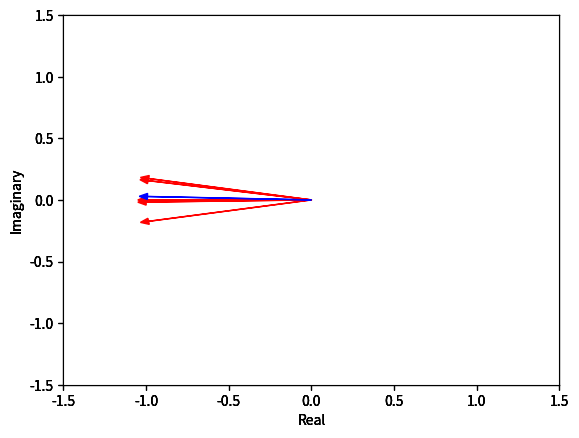

This chart was generated by the following Python code:
#!/usr/bin/env python

import math
import cmath
import matplotlib.pyplot as plt

tau = 2 * math.pi
base = math.e ** (1j * tau / 360)

def average(readings):
	total = 0
	ax = plt.axes()
	for r in readings:
		v = r[1] * base ** r[0]
		total += v
		ax.arrow(0, 0, v.real, v.imag, head_width=0.05, head_length=0.05, fc='r', ec='r')

	result = total / len(readings)
	ax.arrow(0, 0, result.real, result.imag, head_width=0.05, head_length=0.05, fc='b', ec='b')
	plt.xlim((-1.5, 1.5))
	plt.ylim((-1.5, 1.5))
	plt.xlabel('Real')
	plt.ylabel('Imaginary')
	plt.show()
	return cmath.log(result, base).real, abs(result)

res = average(((12, 1), (15, 1), (13, 1), (9, 10), (16, 1)))
print(res)

res = average(((358, 1), (1, 1), (359, 1), (355, 1), (2,1)))
print(res)

res = average(((210, 1), (290, 1), (10, 1), (90, 1), (170,1)))
print(res)

res = average(((170, 1), (171, 1), (180, 1), (181, 1), (190, 1)))
print(res)
